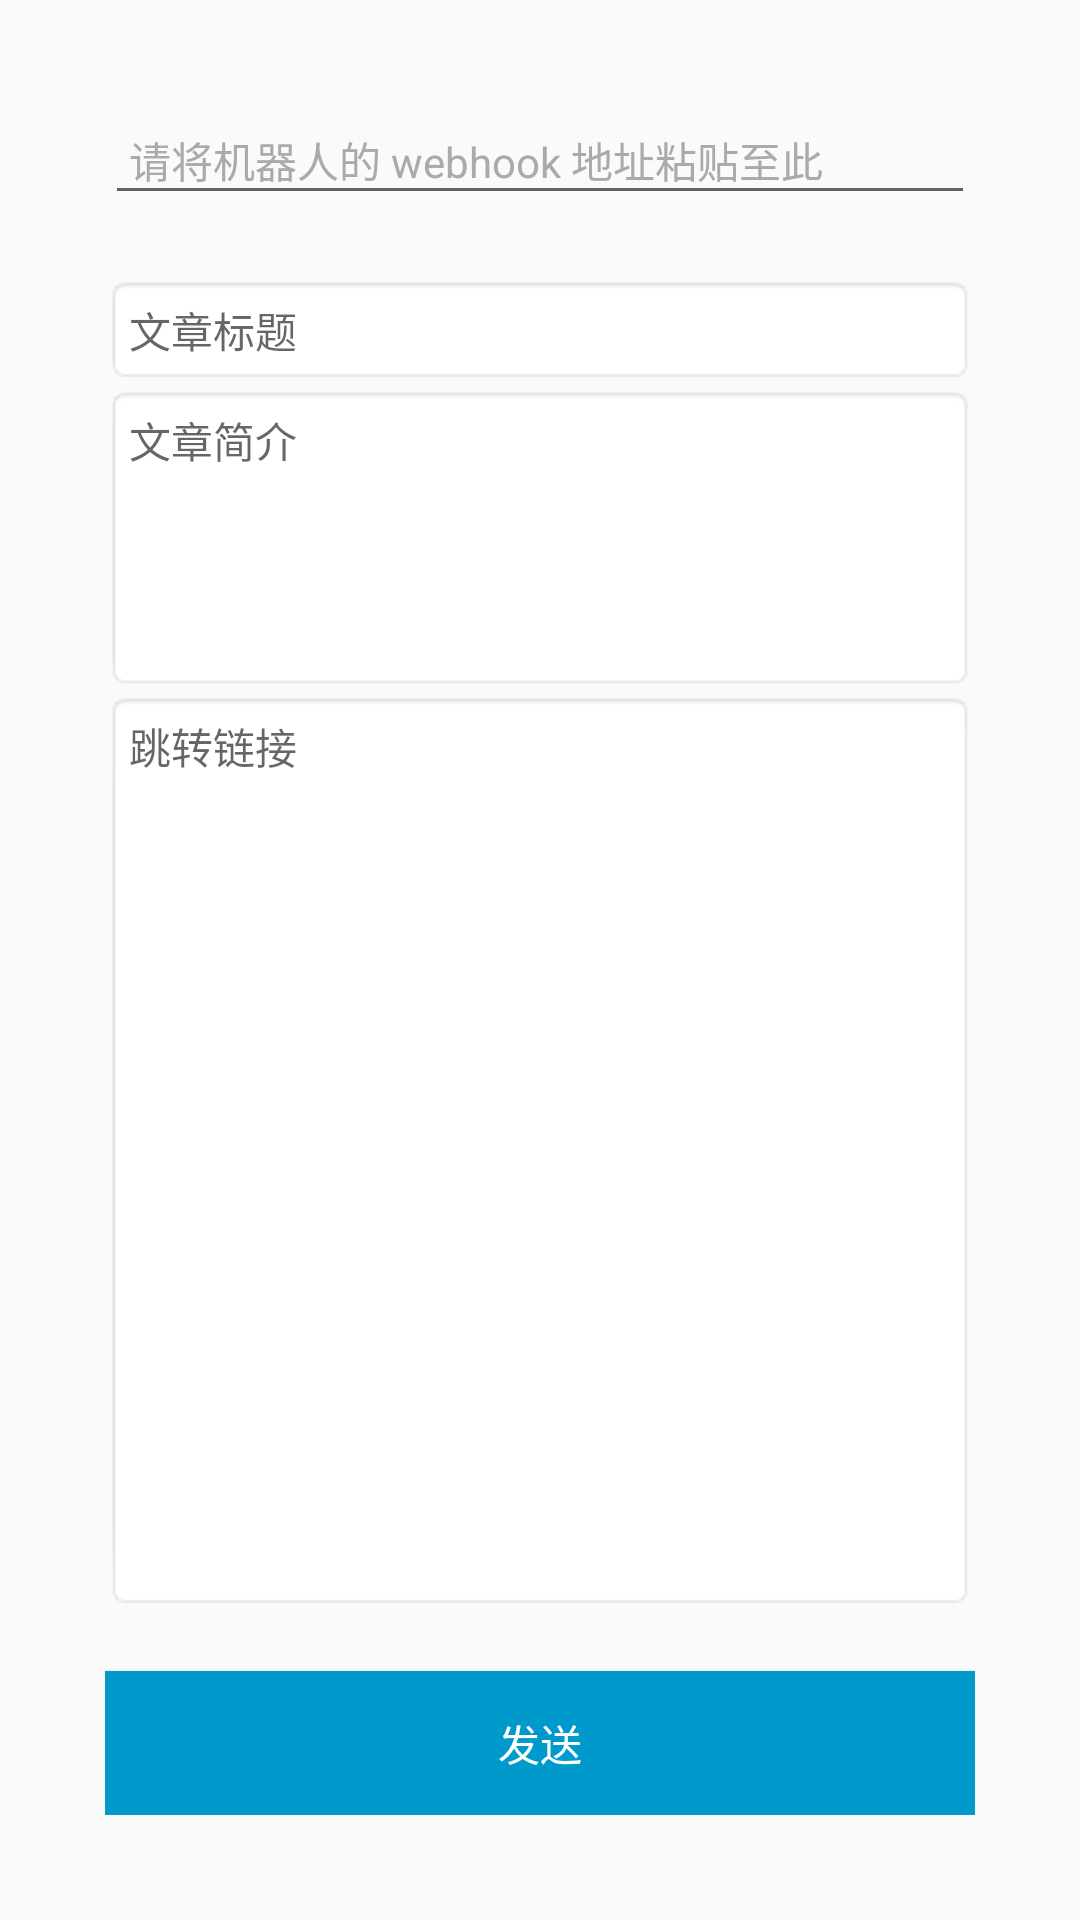

Here is an Android app screen rendered from its layout file. Give the layout XML and the strings, colors and styles it references.
<!-- AndroidManifest.xml: application theme AppTheme -->
<!-- res/layout/activity_link.xml -->
<?xml version="1.0" encoding="utf-8"?>
<RelativeLayout xmlns:android="http://schemas.android.com/apk/res/android"
    android:layout_width="match_parent"
    android:layout_height="match_parent"
    android:padding="@dimen/outer_padding">

    <EditText
        android:id="@+id/et_webhook"
        android:layout_width="match_parent"
        android:layout_height="wrap_content"
        android:hint="@string/hint_webhook"
        android:padding="@dimen/edit_padding"
        android:layout_marginBottom="@dimen/vertical_margin"
        android:textColorHint="@android:color/darker_gray"
        android:textColor="@android:color/black"
        android:textSize="@dimen/hint_text_size"
        android:maxLines="5"/>

    <Button
        android:id="@+id/btn_send"
        android:layout_alignParentBottom="true"
        android:layout_width="match_parent"
        android:layout_height="wrap_content"
        android:layout_marginTop="@dimen/vertical_margin"
        android:text="@string/send"
        android:textColor="@android:color/white"
        android:background="@drawable/selector_btn_send"/>
    <EditText
        android:id="@+id/et_title"
        android:layout_below="@id/et_webhook"
        android:layout_width="match_parent"
        android:layout_height="wrap_content"
        android:gravity="start"
        android:textSize="@dimen/hint_text_size"
        android:hint="@string/hint_title"
        android:padding="@dimen/edit_padding"
        android:background="@android:drawable/editbox_background_normal"/>
    <EditText
        android:id="@+id/et_des"
        android:layout_below="@id/et_title"
        android:layout_width="match_parent"
        android:layout_height="wrap_content"
        android:gravity="start"
        android:textSize="@dimen/hint_text_size"
        android:hint="@string/hint_des"
        android:lines="5"
        android:padding="@dimen/edit_padding"
        android:background="@android:drawable/editbox_background_normal"/>
    <EditText
        android:id="@+id/et_msg_link"
        android:layout_below="@id/et_des"
        android:layout_above="@id/btn_send"
        android:layout_width="match_parent"
        android:layout_height="match_parent"
        android:gravity="start"
        android:textSize="@dimen/hint_text_size"
        android:hint="@string/hint_link"
        android:padding="@dimen/edit_padding"
        android:background="@android:drawable/editbox_background_normal"/>
</RelativeLayout>
<!-- resources referenced by this layout -->
<resources>
  <dimen name="edit_padding">8dp</dimen>
  <dimen name="hint_text_size">14sp</dimen>
  <dimen name="outer_padding">35dp</dimen>
  <dimen name="vertical_margin">20dp</dimen>
  <!-- drawable selector_btn_send (drawable) -->
  <?xml version="1.0" encoding="utf-8"?>
  <selector xmlns:android="http://schemas.android.com/apk/res/android">
      <item android:drawable="@android:color/holo_blue_light" android:state_pressed="true" />
      <item android:drawable="@android:color/darker_gray" android:state_enabled="false" />
      <item android:drawable="@android:color/holo_blue_dark" />
  </selector>
  <string name="hint_des">文章简介</string>
  <string name="hint_link">跳转链接</string>
  <string name="hint_title">文章标题</string>
  <string name="hint_webhook">请将机器人的 webhook 地址粘贴至此</string>
  <string name="send">发送</string>
  <style name="AppTheme" parent="Base.Theme.AppCompat.Light.DarkActionBar">
          
          <item name="colorPrimary">@android:color/holo_blue_dark</item>
          <item name="colorPrimaryDark">@android:color/holo_blue_dark</item>
          <item name="colorAccent">@android:color/holo_blue_dark</item>
      </style>
</resources>
